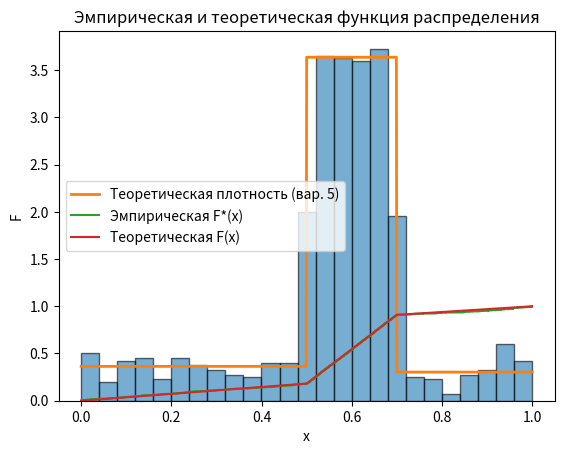

This chart was generated by the following Python code:
import math
import numpy as np
import matplotlib.pyplot as plt

N = 1000
K = 25

I = 12
m = 2 ** I
A, B, C = 6, 7, 3
seed = 4001

class QuadRNG:
    def __init__(self, A, B, C, m, y0):
        self.A, self.B, self.C, self.m, self.y = A, B, C, m, y0
    def next(self):
        self.y = (self.A * self.y * self.y + self.B * self.y + self.C) % self.m
        return self.y / self.m  # U in [0,1)

rng = QuadRNG(A, B, C, m, seed)


Z = 0.825

def f_raw(x):
    if 0.0 <= x < 0.5:
        return 0.3
    elif 0.5 <= x < 0.7:
        return 3.0
    elif 0.7 <= x <= 1.0:
        return 0.25
    return 0.0

def pdf(x):
    return f_raw(x) / Z

c1 = (0.3 / Z)
F_05 = c1 * 0.5
c2 = (3.0 / Z)
F_07 = F_05 + c2 * (0.7 - 0.5)
c3 = (0.25 / Z)

def cdf(x):
    if x <= 0:
        return 0.0
    if x < 0.5:
        return c1 * x
    if x < 0.7:
        return F_05 + c2 * (x - 0.5)
    if x <= 1.0:
        return F_07 + c3 * (x - 0.7)
    return 1.0

M = max(0.3/Z, 3.0/Z, 0.25/Z)

# ---------------- Генерация методом отбора ----------------
def generate_sample(N, rng):
    sample = np.empty(N, dtype=float)
    i = 0
    while i < N:
        x = rng.next()
        y = rng.next() * M
        if y <= pdf(x):
            sample[i] = x
            i += 1
    return sample

X = generate_sample(N, rng)

# ---------------- Статистики и печать гистограммы ----------------
mean = float(np.mean(X))
var = float(np.var(X, ddof=1))

print("РЕЗУЛЬТАТЫ СТАТИСТИЧЕСКОГО АНАЛИЗА (ПЗ-3, вар. 5)")
print("=================================================")
print(f"Объем выборки: {N}")
print(f"Число участков разбиения: {K}\n")
print(f"Математическое ожидание (выборочное): {mean:.6f}")
print(f"Дисперсия (выборочная):              {var:.6f}\n")

counts, edges = np.histogram(X, bins=K, range=(0.0, 1.0))
rel_freq = counts / N
cum = np.cumsum(rel_freq)

print("ГИСТОГРАММА РАСПРЕДЕЛЕНИЯ")
print("Интервал           Количество   Норм.частота   Меньше или равно")
print("----------------------------------------------------------------")
for i in range(K):
    print(f"[{edges[i]:.2f} - {edges[i+1]:.2f})   {counts[i]:4d}        {rel_freq[i]:0.4f}        {cum[i]:4f}")

# ---------------- Критерий Пирсона (под заданную CDF) ----------------
# Ожидаемое в i-том интервале: N * (F(b) - F(a))
expected = np.array([N * (cdf(edges[i+1]) - cdf(edges[i])) for i in range(K)])
# объединяем интервалы с E<5 (если есть), чтобы корректно применять χ²
# (минимально аккуратно: просто не считаем те, где E≈0 — такие тут не встретятся)
mask = expected > 0
chi2 = float(np.sum((counts[mask] - expected[mask])**2 / expected[mask]))
df = mask.sum() - 1  # приблизительно (без учёта оценивания параметров)
print("\nКРИТЕРИЙ ПИРСОНА (с учётом теоретической CDF варианта 5)")
print(f"χ² = {chi2:.4f}, df ≈ {df}")

# ---------------- Критерий Колмогорова (с теоретической CDF) ----------------
X_sorted = np.sort(X)
Fn = np.arange(1, N+1) / N
F_theor = np.vectorize(cdf)(X_sorted)
D_plus  = float(np.max(Fn - F_theor))
D_minus = float(np.max(F_theor - (np.arange(0, N) / N)))
Dn = max(D_plus, D_minus)
Dn_crit = 1.36 / math.sqrt(N)  # α=0.05
print("\nКРИТЕРИЙ КОЛМОГОРОВА (с теоретической CDF варианта 5)")
print(f"D = {Dn:.5f}  (D+={D_plus:.5f}, D-={D_minus:.5f})")
print(f"Критическое значение (alpha=0.05): {Dn_crit:.5f}")
print(f"Результат: {'не отвергаем H0' if Dn < Dn_crit else 'отвергаем H0'}")

# ---------------- Графики ----------------
plt.hist(X, bins=K, density=True, edgecolor="black", alpha=0.6)
# теоретическая плотность (ступеньками)
xx = np.linspace(0, 1, 1001)
yy = np.vectorize(pdf)(xx)
plt.plot(xx, yy, linewidth=2, label="Теоретическая плотность (вар. 5)")
plt.title("Гистограмма и теоретическая плотность (вариант 5)")
plt.xlabel("x")
plt.ylabel("Плотность")
plt.legend()
plt.show()

plt.step(X_sorted, Fn, where="post", label="Эмпирическая F*(x)")
plt.plot(xx, np.vectorize(cdf)(xx), label="Теоретическая F(x)")
plt.title("Эмпирическая и теоретическая функция распределения")
plt.xlabel("x")
plt.ylabel("F")
plt.legend()
plt.show()
